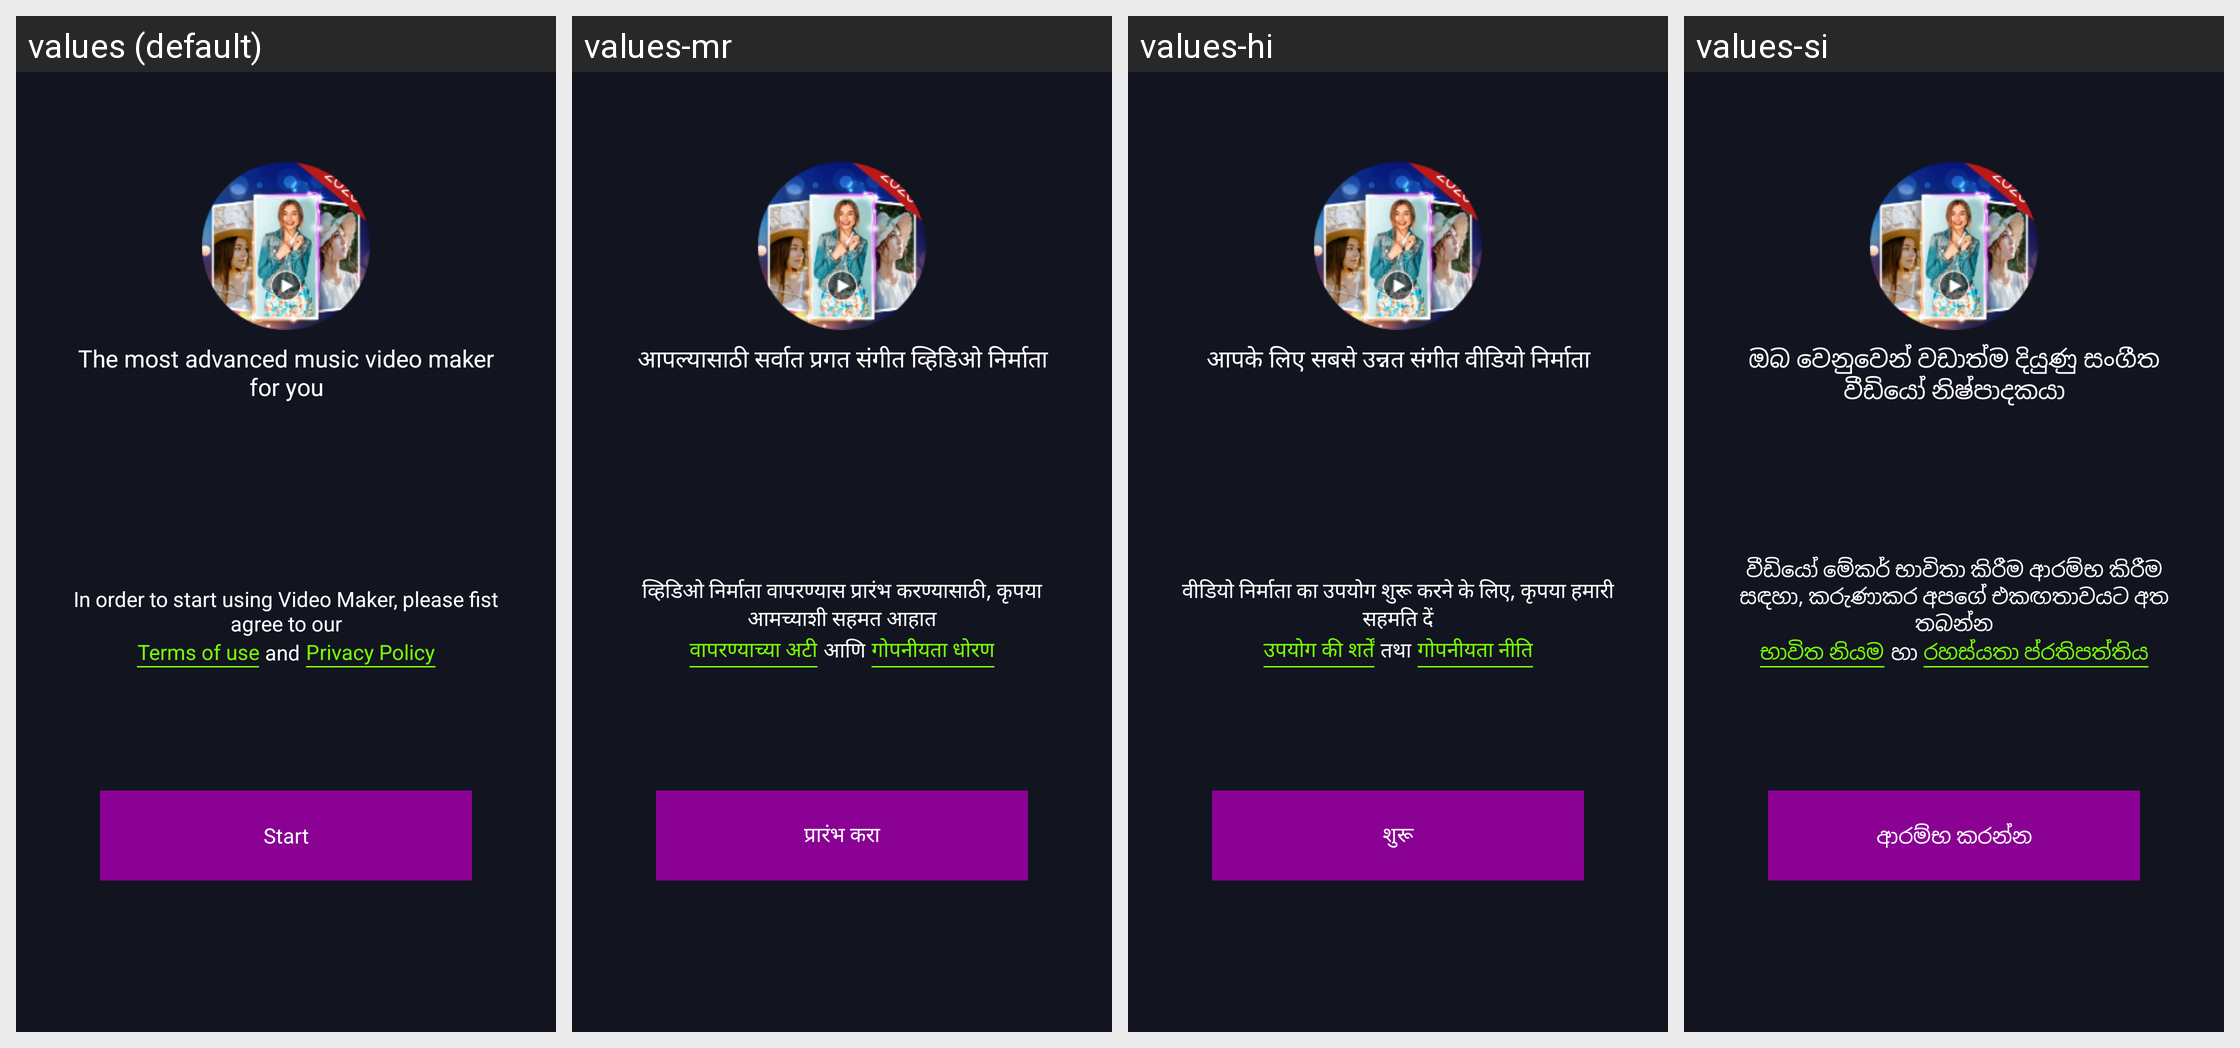

Locale-by-locale string values for the Android screen shown in this grid:
Android screen res/layout/activity_welcome.xml rendered under 4 locales, left to right: values (default), values-mr, values-hi, values-si. Device: Nexus 5 (rendered at 1080×1920; each locale shown at half size, 540×960, under a caption strip naming it); theme AppTheme.
Other locales in the repository, not shown: values-af, values-am, values-ar, values-az, values-be, values-bn-rBD, values-ca, values-ceb, values-cs, values-da, values-de, values-el, values-en-rUS, values-es-rUS, values-et, values-fa, values-fi, values-fr, values-fr-rCA, values-ga, values-gl, values-gu, values-ha, values-hr, values-hu, values-ig, values-in, values-it, values-ja, values-jv, values-kk, values-km, values-kn, values-ko, values-ml, values-ms, values-my, values-ne, values-nl, values-pa, values-pl, values-ps, values-pt, values-ro, values-ru, values-sd, values-sk, values-sr, values-su, values-sv, values-ta, values-te, values-tg, values-th, values-tl, values-tr, values-uk, values-ur, values-uz, values-vi, values-yo, values-zh, values-zh-rHK, values-zh-rTW.
Strings drawn on this screen, with the default value and each locale's value (text and hints the layout hard-codes, and strings that could not be matched under every locale, appear in the picture but are not listed):

msg_splash_slogan
  values: The most advanced music video maker for you
  values-mr: आपल्यासाठी सर्वात प्रगत संगीत व्हिडिओ निर्माता
  values-hi: आपके लिए सबसे उन्नत संगीत वीडियो निर्माता
  values-si: ඔබ වෙනුවෙන් වඩාත්ම දියුණු සංගීත වීඩියෝ නිෂ්පාදකයා

start
  values: Start
  values-mr: प्रारंभ करा
  values-hi: शुरू
  values-si: ආරම්භ කරන්න

terms_of_use
  values: Terms of use
  values-mr: वापरण्याच्या अटी
  values-hi: उपयोग की शर्तें
  values-si: භාවිත නියම

and
  values: and
  values-mr: आणि
  values-hi: तथा
  values-si: හා

privacy_policy
  values: Privacy Policy
  values-mr: गोपनीयता धोरण
  values-hi: गोपनीयता नीति
  values-si: රහස්යතා ප්රතිපත්තිය

msg_temp_request
  values: In order to start using Video Maker, please fist agree to our
  values-mr: व्हिडिओ निर्माता वापरण्यास प्रारंभ करण्यासाठी, कृपया आमच्याशी सहमत आहात
  values-hi: वीडियो निर्माता का उपयोग शुरू करने के लिए, कृपया हमारी सहमति दें
  values-si: වීඩියෝ මේකර් භාවිතා කිරීම ආරම්භ කිරීම සඳහා, කරුණාකර අපගේ එකඟතාවයට අත තබන්න
